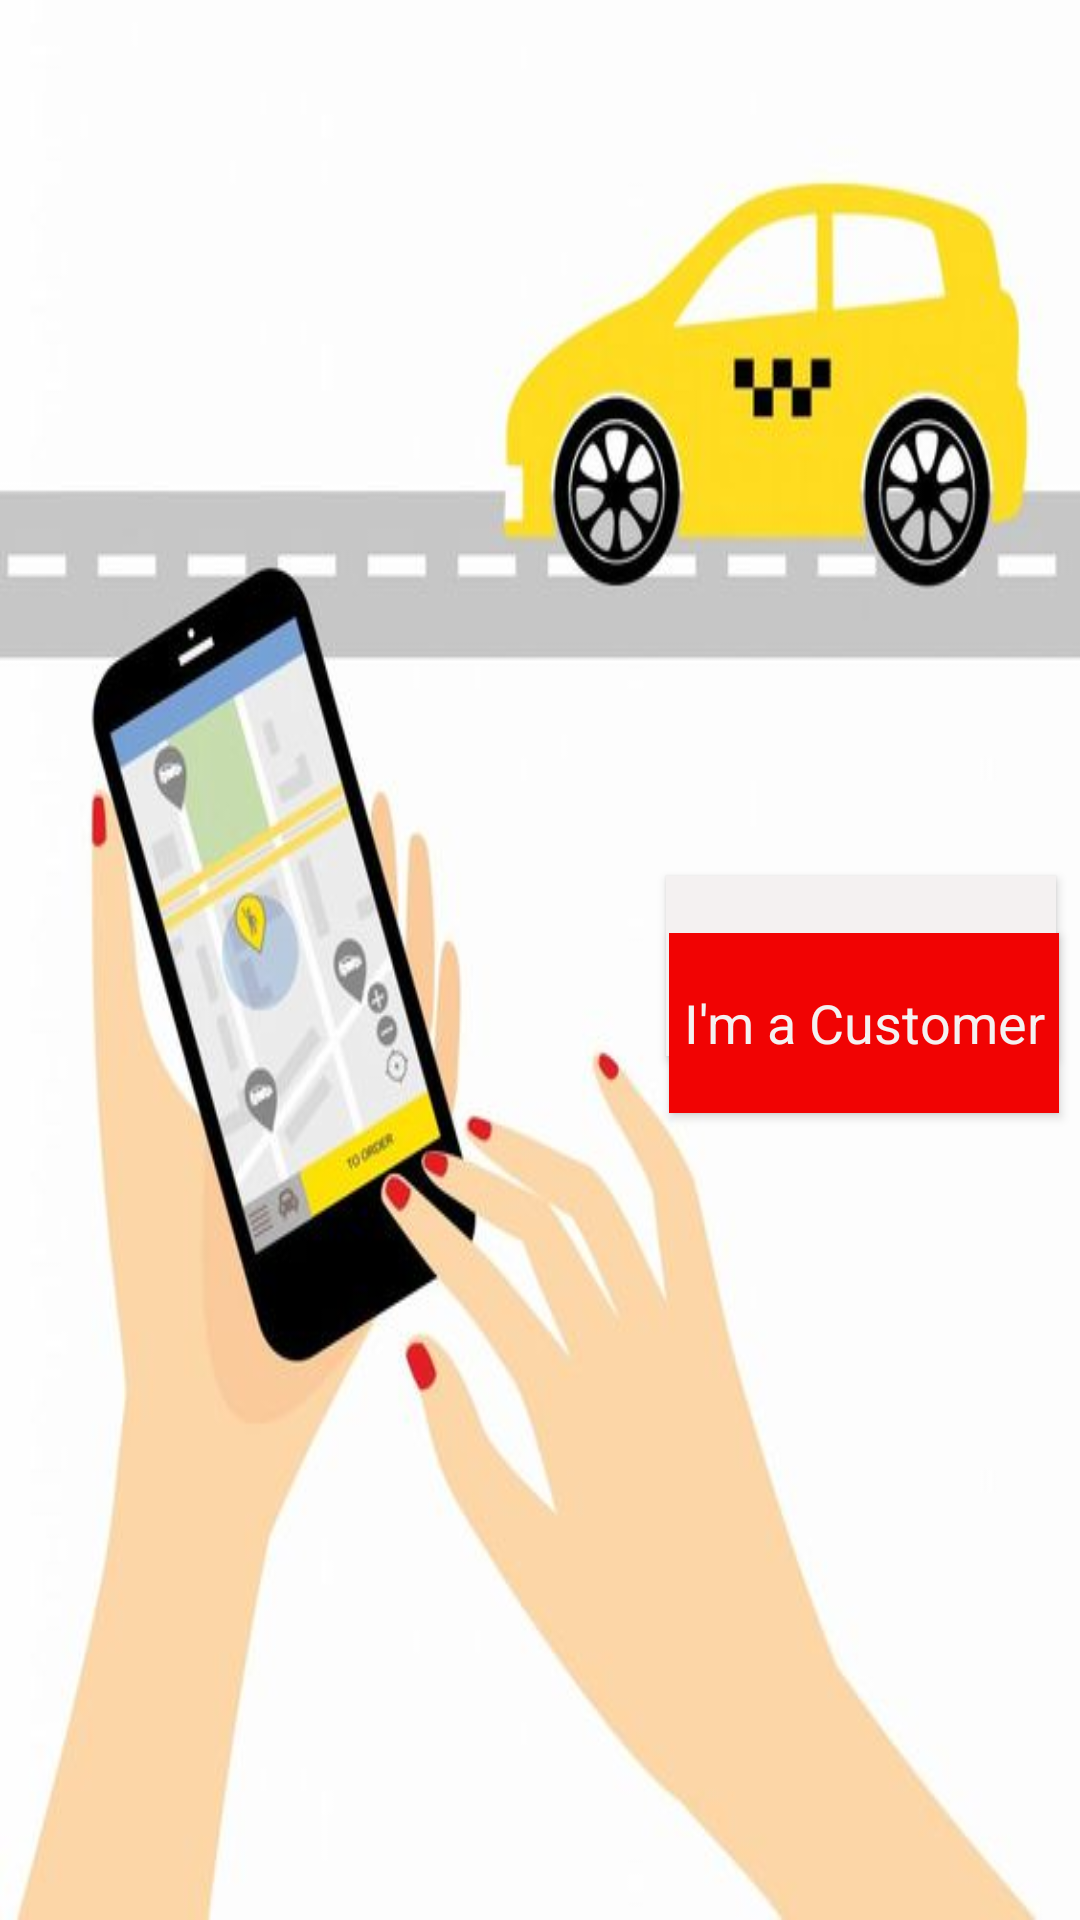

Layout XML and referenced resources for this Android screen:
<!-- AndroidManifest.xml: application theme AppTheme -->
<!-- res/layout/activity_welcome.xml -->
<?xml version="1.0" encoding="utf-8"?>
<RelativeLayout xmlns:android="http://schemas.android.com/apk/res/android"
    xmlns:app="http://schemas.android.com/apk/res-auto"
    xmlns:tools="http://schemas.android.com/tools"
    android:layout_width="match_parent"
    android:layout_height="match_parent"
    tools:context=".WelcomeActivity"
    android:background="@drawable/welcome">

    <Button
        android:id="@+id/welcome_driver_btn"
        android:layout_width="130dp"
        android:layout_height="60dp"
        android:layout_alignParentTop="true"
        android:layout_alignParentEnd="true"
        android:layout_alignParentRight="true"
        android:layout_marginTop="292dp"
        android:layout_marginEnd="8dp"
        android:layout_marginRight="8dp"
        android:background="#F4F1F1"
        android:shadowColor="#FAF4F4"
        android:text="I'm a Driver"
        android:textAppearance="@style/TextAppearance.AppCompat.Medium"
        android:textColor="#DD0707"
        android:textSize="18sp" />

    <Button
        android:id="@+id/welcome_customer_btn"
        android:layout_width="130dp"
        android:layout_height="60dp"
        android:layout_alignParentEnd="true"
        android:layout_alignParentRight="true"
        android:layout_alignParentBottom="true"
        android:layout_centerVertical="true"
        android:layout_marginEnd="7dp"
        android:layout_marginRight="7dp"
        android:layout_marginBottom="269dp"
        android:background="#F10303"
        android:shadowColor="#BC0E0E"
        android:text="I'm a Customer"
        android:textAppearance="@style/TextAppearance.AppCompat.Medium"
        android:textColor="#F4F1F1"
        android:textSize="18sp" />
</RelativeLayout>
<!-- resources referenced by this layout -->
<resources>
  <!-- drawable welcome: jpg bitmap (drawable, 27414 bytes) -->
  <style name="AppTheme" parent="Theme.AppCompat.Light.NoActionBar">
          
          <item name="colorPrimary">#ff12b6</item>
          <item name="colorPrimaryDark">#c880ff</item>
          <item name="colorAccent">#f2e712</item>
      </style>
</resources>
